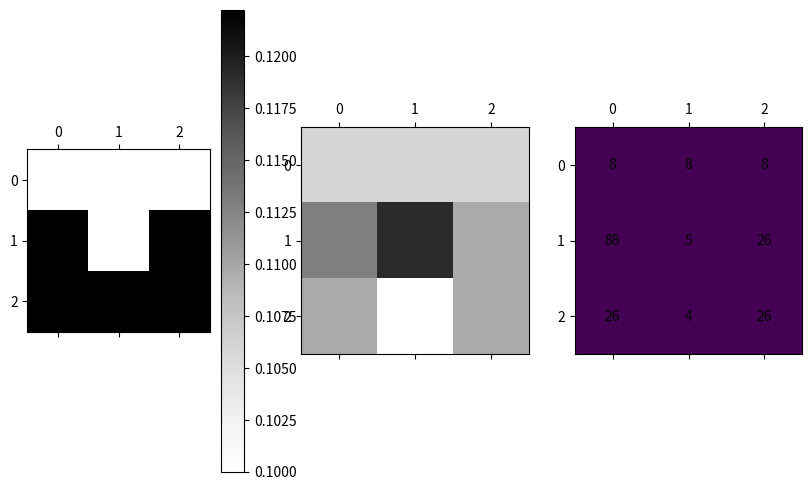

Recreate this plot in Python.
import random
import time
import matplotlib
import matplotlib.pyplot as plt
from matplotlib.colors import LinearSegmentedColormap
import numpy as np

class GameMaster:

    def __init__(self, dimen):
        self.game_map = self.genMap(dimen)
        self.target = self.create_random_target()

    def genMap(self, dimen):
        gamemap = [[0 for i in range(dimen)] for i in range(dimen)]

        for i in range(dimen):
            for j in range(dimen):
                num = random.random()
                if num <= 0.2:
                    gamemap[i][j] = 0  # flat terrain less than 0.2
                elif num > 0.2 and num <= 0.5:
                    gamemap[i][j] = 1  # hilly terrain between 0.2 and 0.5
                elif num > 0.5 and num <= 0.8:
                    gamemap[i][j] = 2  # forested terrain betwwen 0.5 and 0.8
                elif num > 0.8 and num <= 1:
                    gamemap[i][j] = 3  # caves terrain graeter than 0.8
        return gamemap

    def create_random_target(self):
        while True:
            x = np.random.randint(0, len(self.game_map))
            y = np.random.randint(0, len(self.game_map))
            if self.game_map[x][y] == 0:
                break
        return (x, y)

    def search_cell(self, user_target):

        if self.target == user_target:
            num1 = random.random()
            terrain_type = self.game_map[self.target[0]][self.target[1]]
            if terrain_type == 0:
                if num1 <= 0.1:
                    return False
                else:
                    return True
            elif terrain_type == 1:
                if num1 <= 0.3:
                    return False
                else:
                    return True
            elif terrain_type == 2:
                if num1 <= 0.7:
                    return False
                else:
                    return True
            else:
                if num1 <= 0.9:
                    return False
                else:
                    return True
        else:
            return False

    def printMap(self):
        print(np.matrix(self.game_map))


class DummyPlayer:

    def __init__(self, map):
        self.map = map
        self.dimen = len(map)
        self.hit_freq = [[0 for j in range(self.dimen)] for i in range(self.dimen)]
        self.belief = self.create_belief_matrix(self.dimen)

        self.marker = 5
        map[0][0] += self.marker
        self.prev_cell = (0, 0)

        plt.ion()
        self.fig = plt.figure(figsize=(10, 6))
        # self.ax = plt.subplot(1, 3, 1)
        self.belief_plot = plt.subplot(1, 3, 1).matshow(self.belief, cmap='Greys')
        plt.colorbar(self.belief_plot)

        cdict1 = {'red': ((0.0, 1.0, 1.0),
                          (0.2, 0.8, 0.8),
                          (0.4, 0.6, 0.6),
                          (0.6, 0.4, 0.4),
                          (0.8, 0.2, 0.2),
                          (1, 0, 0)),
                  'green': ((0.0, 1.0, 1.0),
                            (0.2, 0.8, 0.8),
                            (0.4, 0.6, 0.6),
                            (0.6, 0.4, 0.4),
                            (0.8, 0.2, 0.2),
                            (1, 0, 0)),
                  'blue': ((0.0, 1.0, 1.0),
                           (0.2, 0.8, 0.8),
                           (0.4, 0.6, 0.6),
                           (0.6, 0.4, 0.4),
                           (0.8, 0.2, 0.2),
                           (1, 0, 0))
                  }

        # terrain_colors = [[x/255.0 for x in l] for l in [[102, 51, 0], [0, 153, 0], [166, 166, 166], [255, 51, 0]]]
        # terrain_colors = [[x/255.0 for x in l] for l in [[199, 233, 192], [161, 217, 155], [116, 196, 118], [49, 163, 84], [0,0,0]]]
        # terrain_colors = plt.cm.Greens
        # terrain_colors = ['gray', 'green', 'brown', 'black', 'blue']
        # map[3][3] += 5
        cm = LinearSegmentedColormap('BlueRed1', cdict1)
        # cm = matplotlib.colors.ListedColormap(terrain_colors)
        self.terrain_plot = self.fig.add_subplot(1, 3, 2).matshow(map, cmap=cm)

        self.freq_ax = self.fig.add_subplot(1, 3, 3)
        self.freq_plot = self.freq_ax.matshow(self.hit_freq)

        self.hit_freq_texts = [[None for i in range(self.dimen)] for i in range(self.dimen)]

        for (i, j), z in np.ndenumerate(self.hit_freq):
            self.hit_freq_texts[i][j] = self.freq_ax.text(j, i, '{}'.format(z), ha='center', va='center')

        plt.show()


    def update_belief_mat_animation(self,data):
        self.belief_plot.set_data(self.belief)

    def create_belief_matrix(self, dimen):
        belief = [[1 / (dimen * dimen) for j in range(dimen)] for i in range(dimen)]
        return belief

    def printBelief(self):
        print(np.matrix(self.belief))

    def update_belief_matrix(self, user_cell):

        if self.map[user_cell[0]][user_cell[1]] > 3:
            cell_val = self.map[user_cell[0]][user_cell[1]] - self.marker
        else:
            cell_val = self.map[user_cell[0]][user_cell[1]]

        if cell_val == 0:     # Plains
            fnr = 0.1
        elif cell_val == 1:   # Hilly
            fnr = 0.3
        elif cell_val == 2:   # Forest
            fnr = 0.7
        elif cell_val == 3:   # Caves
            fnr = 0.9

        sum = 1 - (1 - fnr) * self.belief[user_cell[0]][user_cell[1]]
        # scaling_fac = (1 - fnr) * self.belief[user_cell[0]][user_cell[1]] / sum
        self.belief[user_cell[0]][user_cell[1]] *= fnr


        # Renormalize the Grid
        for i in range(self.dimen):
            for j in range(self.dimen):
                    self.belief[i][j] /= sum

    def next_move(self):

        y = max(map(max, self.belief))

        for i in range(self.dimen):
            for j in range(self.dimen):
                if self.belief[i][j] == y:
                    user_cell = (i, j)

        if self.prev_cell is not None:
            self.map[self.prev_cell[0]][self.prev_cell[1]] -= self.marker

        self.prev_cell = user_cell
        self.map[user_cell[0]][user_cell[1]] += self.marker

        self.hit_freq[user_cell[0]][user_cell[1]] += 1
        hit_count = self.hit_freq[user_cell[0]][user_cell[1]]
        # self.freq_ax.text(user_cell[0], user_cell[1], '{}'.format(hit_count), ha='center', va='center')
        self.hit_freq_texts[user_cell[0]][user_cell[1]].set_text(str(hit_count))
        return user_cell


if __name__ == "__main__":
    dimen = 3
    game_master = GameMaster(dimen)
    dummy_player = DummyPlayer(game_master.game_map)
    game_won = False

    game_master.printMap()
    dummy_player.printBelief()

    terrains = ["Plains", "Hilly", "Forest", "Caves"]

    print("Dimen: {}  Target: {},{} : {}".format(dimen, game_master.target[0], game_master.target[1], terrains[dummy_player.map[game_master.target[0]][game_master.target[1]]]))

    input("Press 'Y' Key to continue")      # just to stop the execution before entering while loop
    i = 0

    while not game_won:
        i += 1
        user_cell = dummy_player.next_move()
        game_won = game_master.search_cell(user_cell)
        dummy_player.update_belief_matrix(user_cell)
        print("\nMove - {}: {},{}\n".format(i,user_cell[0],user_cell[1]))
        dummy_player.printBelief()
        dummy_player.terrain_plot.set_data(dummy_player.map)
        dummy_player.belief_plot.set_data(dummy_player.belief)
        dummy_player.freq_plot.set_data(dummy_player.hit_freq)
        dummy_player.fig.canvas.draw()
        plt.pause(0.001)
        # time.sleep(0.01)

    print("Kudos you Won!!!\n{} cells Searched".format(i))
    input()
